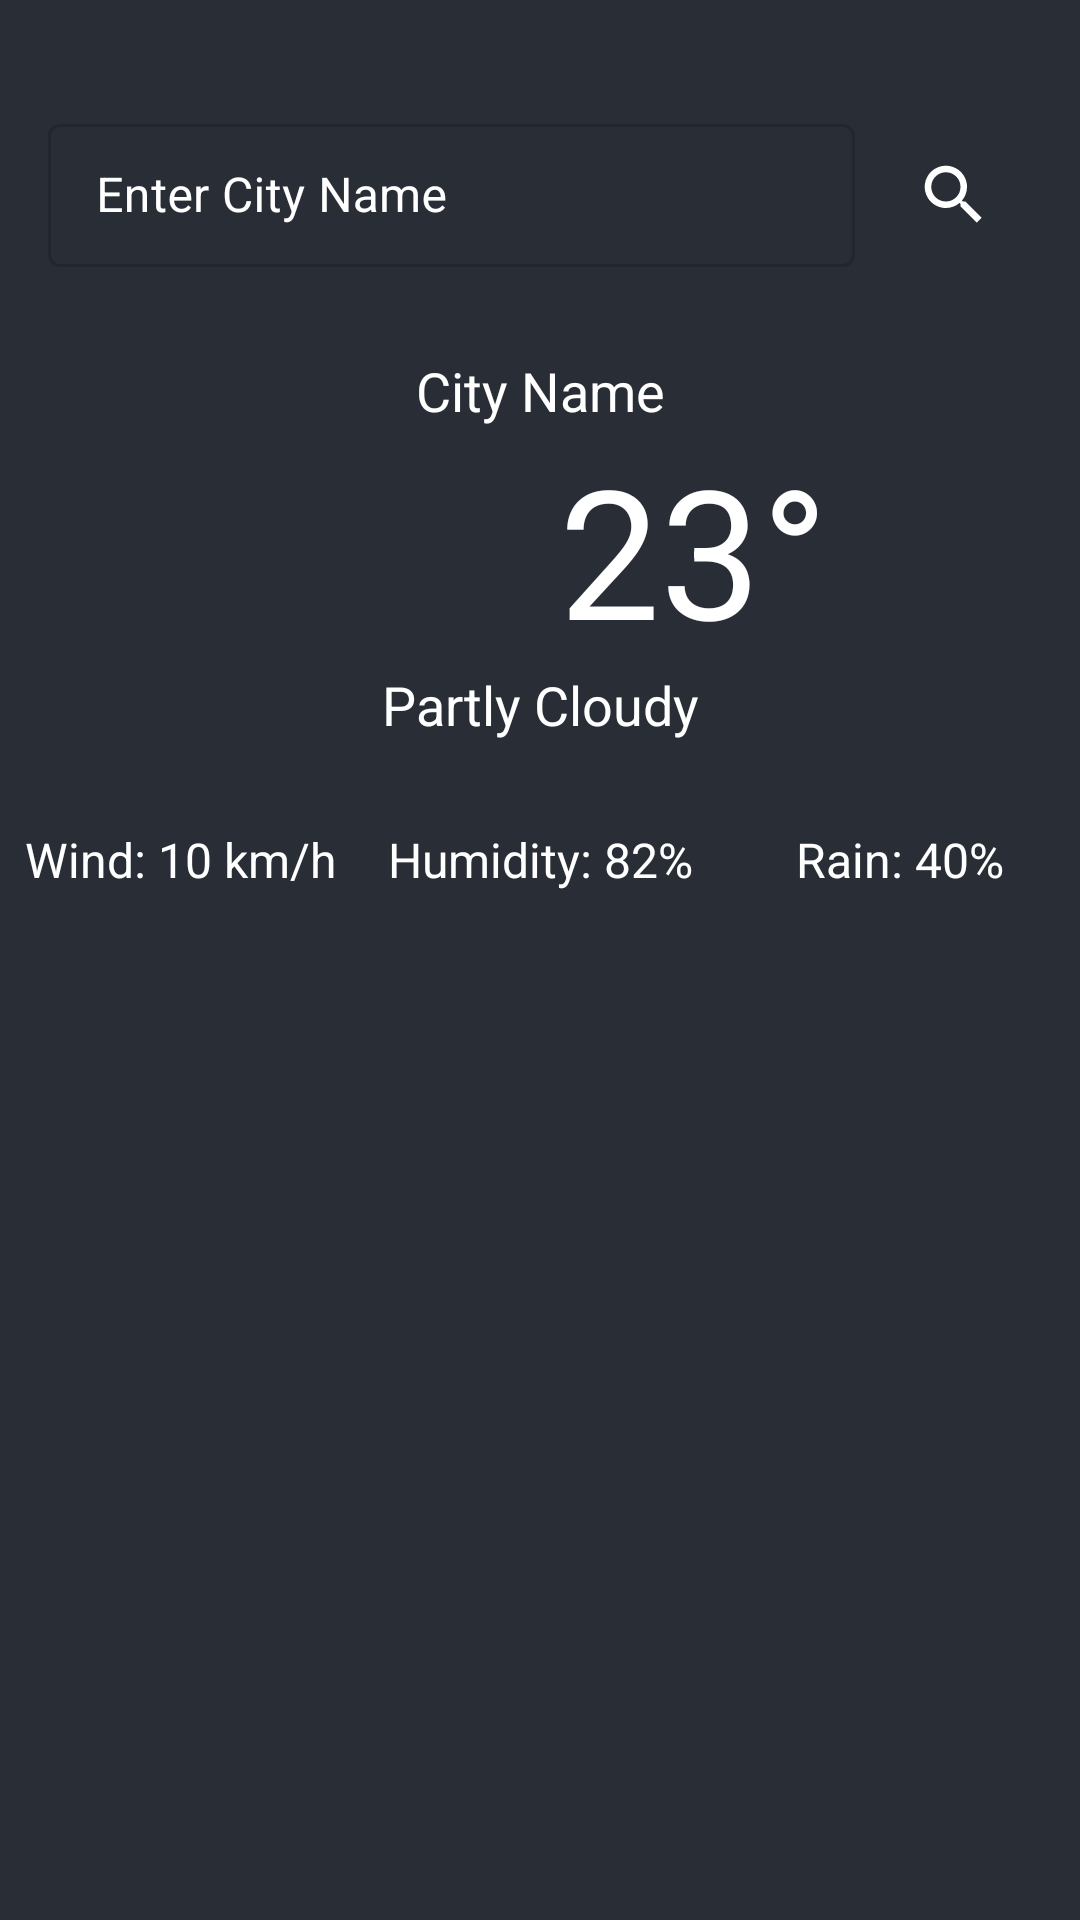

Produce the Android XML layout that renders to this screen, including the resource entries it uses.
<!-- AndroidManifest.xml: application theme Theme.WeatherAppUpdate -->
<!-- res/layout/activity_main.xml -->
<?xml version="1.0" encoding="utf-8"?>
<RelativeLayout
    xmlns:android="http://schemas.android.com/apk/res/android"
    xmlns:tools="http://schemas.android.com/tools"
    xmlns:app="http://schemas.android.com/apk/res-auto"
    android:layout_width="match_parent"
    android:layout_height="match_parent"
    android:background="@color/black_shade_1"
    tools:context=".MainActivity">

    <ProgressBar
        android:layout_width="wrap_content"
        android:layout_height="wrap_content"
        android:id="@+id/idPBLoading"
        android:visibility="gone"
        android:layout_centerInParent="true"/>

    <RelativeLayout
        android:id="@+id/idRLHeader"
        android:layout_width="match_parent"
        android:layout_height="wrap_content"
        android:layout_alignParentTop="true"
        android:padding="16dp">

        <RelativeLayout
            android:layout_width="363dp"
            android:layout_height="58dp"
            android:layout_below="@+id/idTVCityName"
            android:layout_marginTop="20dp">

            <com.google.android.material.textfield.TextInputLayout
                android:id="@+id/idTILCity"
                style="@style/Widget.MaterialComponents.TextInputLayout.OutlinedBox.Dense"
                android:layout_width="0dp"
                android:layout_height="wrap_content"
                android:layout_alignParentStart="true"
                android:layout_marginEnd="8dp"
                android:layout_toStartOf="@+id/idIVSearch"
                android:hint="@string/enter_city_name"
                android:textColorHint="@color/white"
                app:endIconMode="clear_text"
                app:hintTextColor="@color/white">

                <com.google.android.material.textfield.TextInputEditText
                    android:id="@+id/idEdtCity"
                    android:layout_width="match_parent"
                    android:layout_height="wrap_content"
                    android:inputType="text"
                    android:textColor="@color/white"
                    android:textSize="16sp" />
            </com.google.android.material.textfield.TextInputLayout>

            <ImageView
                android:id="@+id/idIVSearch"
                android:layout_width="50dp"
                android:layout_height="50dp"
                android:layout_alignParentEnd="true"
                android:layout_alignParentBottom="true"
                android:layout_marginEnd="1dp"
                android:layout_marginBottom="4dp"
                android:background="?attr/selectableItemBackgroundBorderless"
                android:contentDescription="@string/search_bar"
                android:padding="12dp"
                android:src="@drawable/ic_search"
                app:tint="@color/white" />

        </RelativeLayout>

    </RelativeLayout>

    <RelativeLayout
        android:id="@+id/idRLContent"
        android:layout_width="410dp"
        android:layout_height="158dp"
        android:layout_below="@+id/idRLHeader"
        android:layout_centerInParent="true"
        android:background="#003F51B5">

        <TextView
            android:id="@+id/idTVTemperature"
            android:layout_width="202dp"
            android:layout_height="79dp"
            android:layout_alignParentEnd="true"
            android:layout_alignParentBottom="true"
            android:layout_marginStart="-1dp"
            android:layout_marginEnd="1dp"
            android:layout_marginBottom="46dp"
            android:layout_toEndOf="@+id/idIVIcon"
            android:contextClickable="true"
            android:text="23°"
            android:textColor="@color/white"
            android:textSize="60sp" />

        <ImageView
            android:id="@+id/idIVIcon"
            android:layout_width="80dp"
            android:layout_height="80dp"
            android:layout_alignParentStart="true"
            android:layout_alignParentBottom="true"
            android:layout_centerHorizontal="true"
            android:layout_marginStart="107dp"
            android:layout_marginBottom="45dp"
            android:contentDescription="@string/default_weather"
            android:src="@drawable/partlycloudy" />

        <TextView
            android:id="@+id/idTVCityName"
            android:layout_width="match_parent"
            android:layout_height="wrap_content"
            android:layout_alignParentStart="true"
            android:layout_alignParentTop="true"
            android:layout_alignParentEnd="true"
            android:layout_centerHorizontal="true"
            android:layout_marginStart="0dp"
            android:layout_marginTop="8dp"
            android:layout_marginEnd="0dp"
            android:layout_marginBottom="-152dp"
            android:gravity="center"
            android:text="@string/city_name"
            android:textAlignment="center"
            android:textColor="@color/white"
            android:textSize="18sp" />

        <TextView
            android:id="@+id/idTVCondition"
            android:layout_width="match_parent"
            android:layout_height="wrap_content"
            android:layout_alignParentStart="true"
            android:layout_alignParentEnd="true"
            android:layout_alignParentBottom="true"
            android:layout_marginStart="0dp"
            android:layout_marginEnd="0dp"
            android:layout_marginBottom="21dp"
            android:gravity="center"
            android:text="Partly Cloudy"
            android:textColor="@color/white"
            android:textSize="18sp" />

    </RelativeLayout>

    <LinearLayout
        android:id="@+id/idLLDetails"
        android:layout_width="match_parent"
        android:layout_height="35dp"
        android:layout_below="@+id/idRLContent"
        android:layout_marginTop="1dp"
        android:gravity="center"
        android:orientation="horizontal"
        android:weightSum="3">

        <TextView
            android:id="@+id/idTVWindSpeed"
            android:layout_width="0dp"
            android:layout_height="wrap_content"
            android:layout_weight="1"
            android:gravity="center"
            android:text="Wind: 10 km/h"
            android:textColor="@color/white"
            android:textSize="16sp" />

        <TextView
            android:id="@+id/idTVHumidity"
            android:layout_width="0dp"
            android:layout_height="wrap_content"
            android:layout_weight="1"
            android:gravity="center"
            android:text="Humidity: 82%"
            android:textColor="@color/white"
            android:textSize="16sp" />

        <TextView
            android:id="@+id/idTVRainChance"
            android:layout_width="0dp"
            android:layout_height="wrap_content"
            android:layout_weight="1"
            android:gravity="center"
            android:text="Rain: 40%"
            android:textColor="@color/white"
            android:textSize="16sp" />

    </LinearLayout>
    <FrameLayout
        android:id="@+id/weather_fragment_container"
        android:layout_width="match_parent"
        android:layout_height="wrap_content"
        android:layout_below="@id/idRLHeader">
    </FrameLayout>

    <FrameLayout
        android:id="@+id/details_fragment_container"
        android:layout_width="match_parent"
        android:layout_height="wrap_content"
        android:layout_below="@id/weather_fragment_container">
    </FrameLayout>

</RelativeLayout>
<!-- resources referenced by this layout -->
<resources>
  <color name="black_shade_1">#292D36</color>
  <color name="white">#FFFFFFFF</color>
  <!-- drawable ic_search (drawable) -->
  <vector android:height="24dp" android:tint="#000000"
          android:viewportHeight="24" android:viewportWidth="24"
          android:width="24dp" xmlns:android="http://schemas.android.com/apk/res/android">
      <path android:fillColor="@android:color/white" android:pathData="M15.5,14h-0.79l-0.28,-0.27C15.41,12.59 16,11.11 16,9.5 16,5.91 13.09,3 9.5,3S3,5.91 3,9.5 5.91,16 9.5,16c1.61,0 3.09,-0.59 4.23,-1.57l0.27,0.28v0.79l5,4.99L20.49,19l-4.99,-5zM9.5,14C7.01,14 5,11.99 5,9.5S7.01,5 9.5,5 14,7.01 14,9.5 11.99,14 9.5,14z"/>
  </vector>
  <string name="city_name">City Name</string>
  <string name="default_weather">default_weather</string>
  <string name="enter_city_name">Enter City Name</string>
  <string name="search_bar">Search Bar</string>
  <style name="Theme.WeatherAppUpdate" parent="Base.Theme.WeatherAppUpdate" />
  <style name="Base.Theme.WeatherAppUpdate" parent="Theme.Material3.DayNight.NoActionBar">
          
          
      </style>
</resources>
